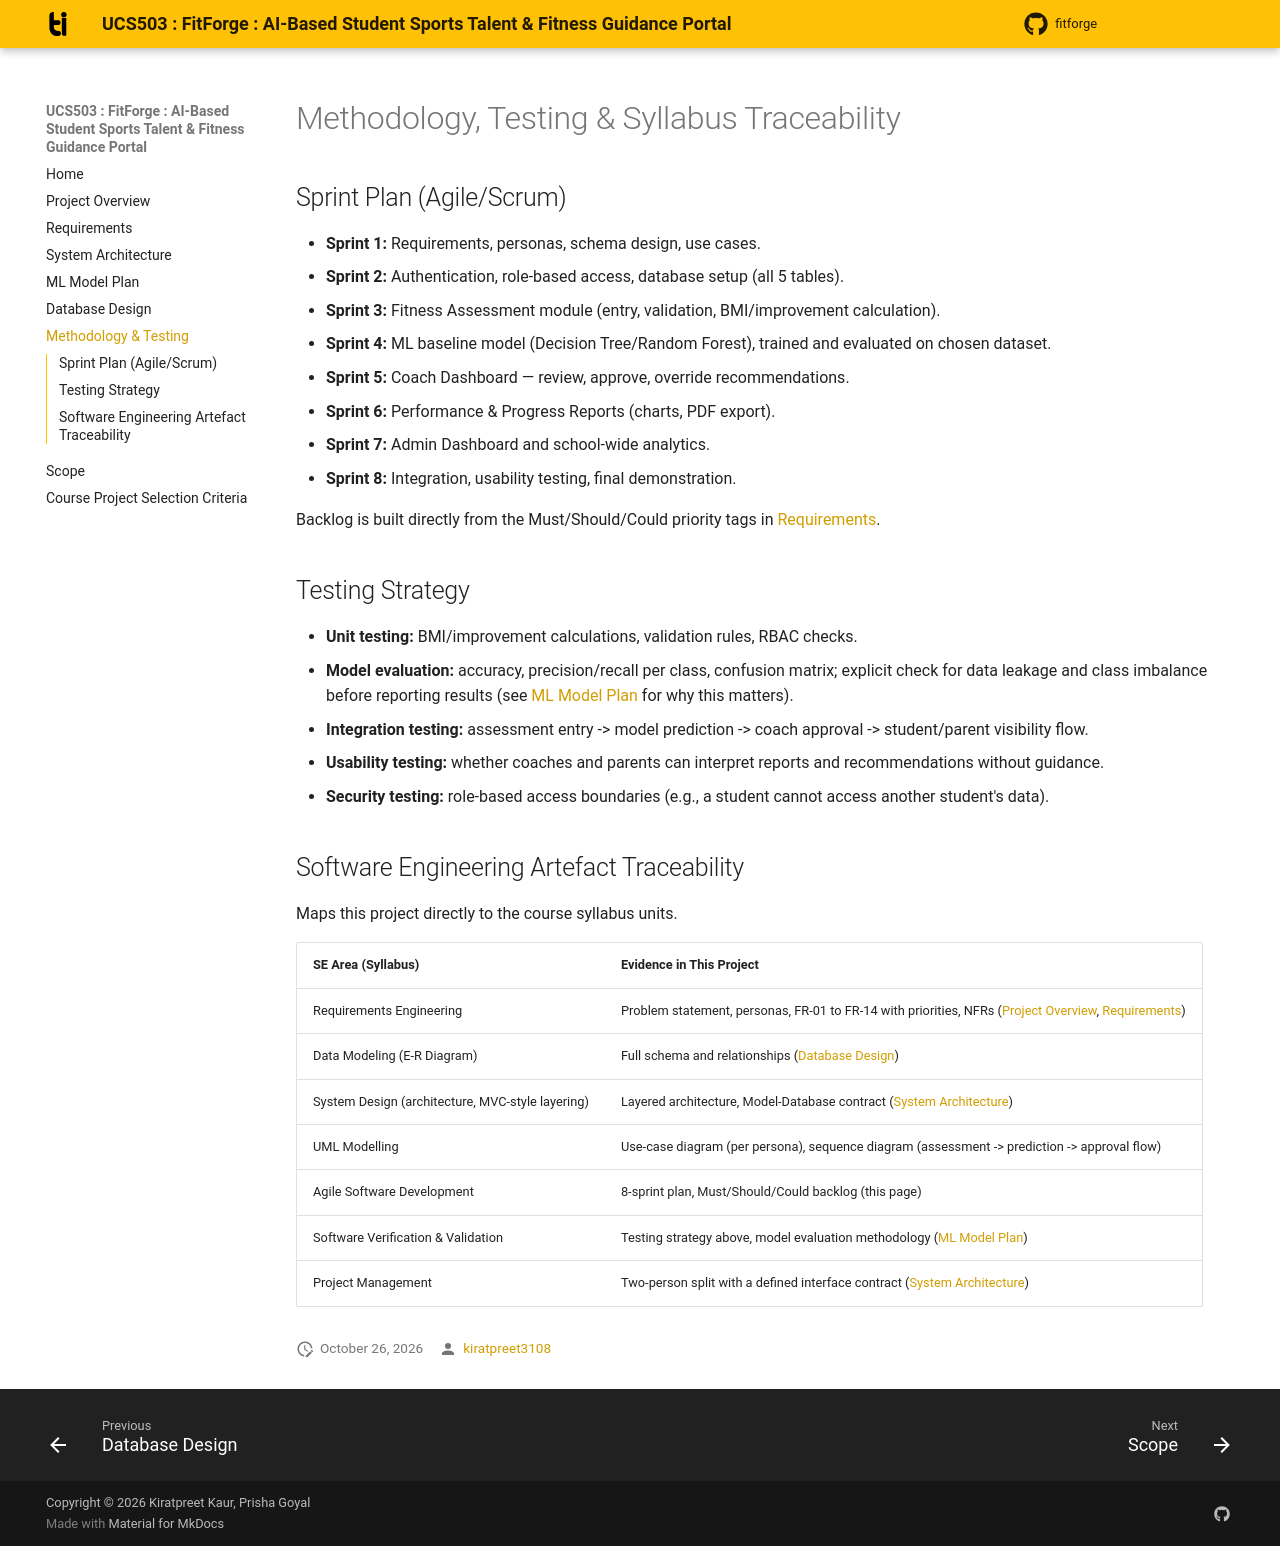

repository: kiratpreet3108/FitForge · page: methodology-testing/index.html · generator: mkdocs

# Methodology, Testing & Syllabus Traceability

## Sprint Plan (Agile/Scrum)

- **Sprint 1:** Requirements, personas, schema design, use cases.
- **Sprint 2:** Authentication, role-based access, database setup (all 5
  tables).
- **Sprint 3:** Fitness Assessment module (entry, validation,
  BMI/improvement calculation).
- **Sprint 4:** ML baseline model (Decision Tree/Random Forest), trained
  and evaluated on chosen dataset.
- **Sprint 5:** Coach Dashboard — review, approve, override
  recommendations.
- **Sprint 6:** Performance & Progress Reports (charts, PDF export).
- **Sprint 7:** Admin Dashboard and school-wide analytics.
- **Sprint 8:** Integration, usability testing, final demonstration.

Backlog is built directly from the Must/Should/Could priority tags in
[Requirements](requirements.md).

## Testing Strategy

- **Unit testing:** BMI/improvement calculations, validation rules, RBAC
  checks.
- **Model evaluation:** accuracy, precision/recall per class, confusion
  matrix; explicit check for data leakage and class imbalance before
  reporting results (see [ML Model Plan](ml-model-plan.md) for why this
  matters).
- **Integration testing:** assessment entry -> model prediction -> coach
  approval -> student/parent visibility flow.
- **Usability testing:** whether coaches and parents can interpret
  reports and recommendations without guidance.
- **Security testing:** role-based access boundaries (e.g., a student
  cannot access another student's data).

## Software Engineering Artefact Traceability

Maps this project directly to the course syllabus units.

| SE Area (Syllabus) | Evidence in This Project |
|---|---|
| Requirements Engineering | Problem statement, personas, FR-01 to FR-14 with priorities, NFRs ([Project Overview](project-overview.md), [Requirements](requirements.md)) |
| Data Modeling (E-R Diagram) | Full schema and relationships ([Database Design](database-design.md)) |
| System Design (architecture, MVC-style layering) | Layered architecture, Model-Database contract ([System Architecture](architecture.md)) |
| UML Modelling | Use-case diagram (per persona), sequence diagram (assessment -> prediction -> approval flow) |
| Agile Software Development | 8-sprint plan, Must/Should/Could backlog (this page) |
| Software Verification & Validation | Testing strategy above, model evaluation methodology ([ML Model Plan](ml-model-plan.md)) |
| Project Management | Two-person split with a defined interface contract ([System Architecture](architecture.md)) |
